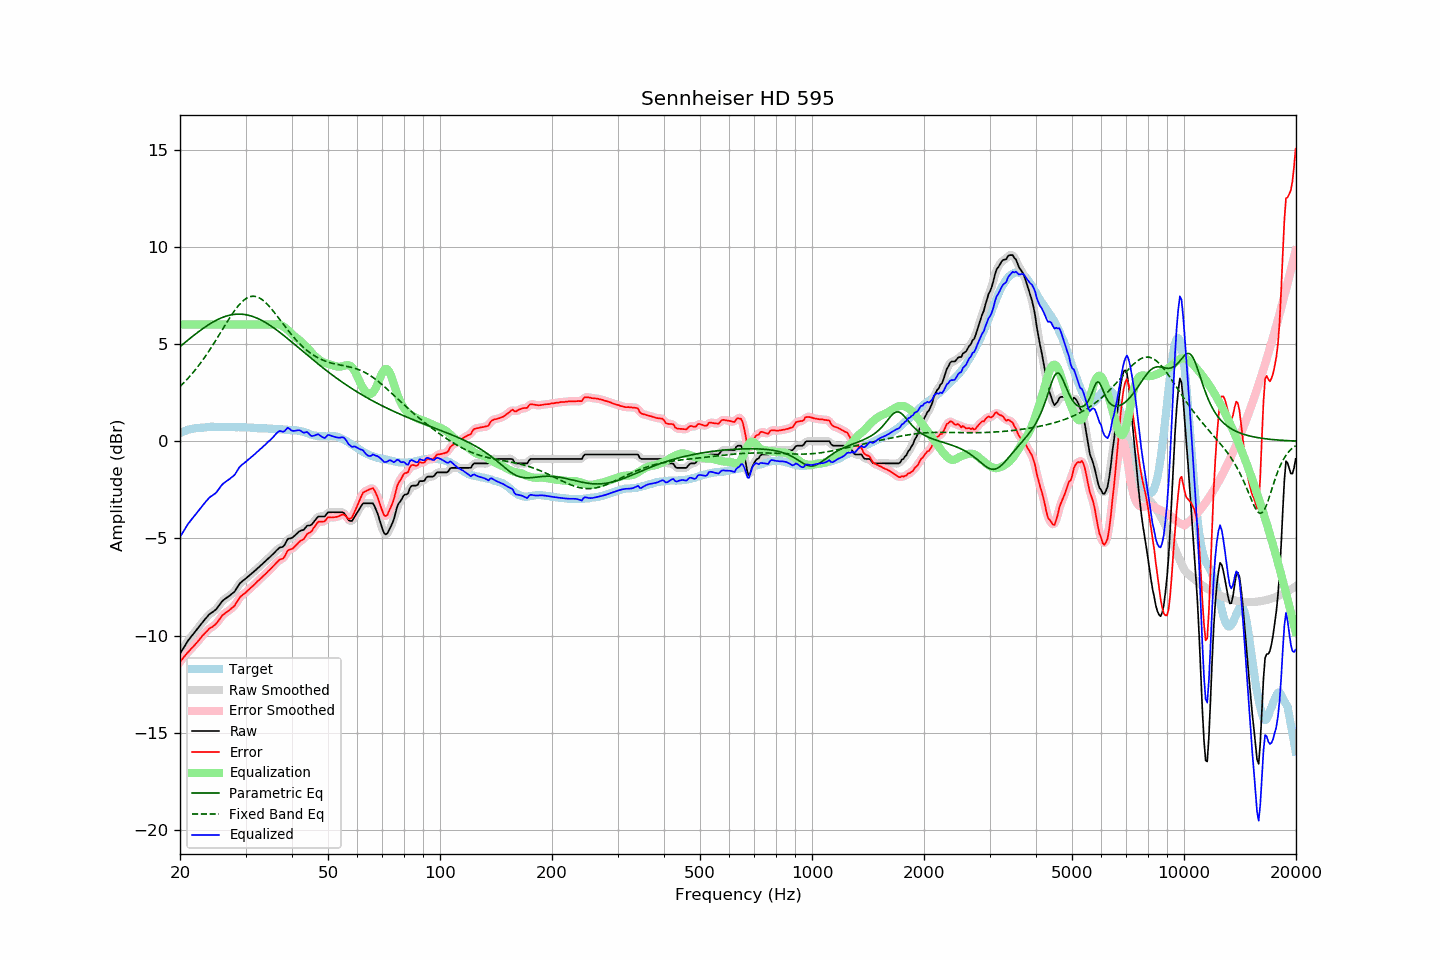

Data behind this chart, as committed beside it:
frequency, raw, error, smoothed, error_smoothed, equalization, parametric_eq, fixed_band_eq, equalized_raw, equalized_smoothed, target
20.00, -10.93, -11.35, -10.93, -11.35, 6.00, 4.87, 2.82, -4.93, -4.93, 0.42
20.20, -10.79, -11.25, -10.79, -11.25, 6.00, 4.94, 2.89, -4.79, -4.79, 0.46
20.40, -10.66, -11.15, -10.65, -11.14, 6.00, 5.00, 2.98, -4.66, -4.65, 0.49
20.61, -10.52, -11.04, -10.52, -11.04, 6.00, 5.07, 3.06, -4.52, -4.52, 0.52
20.81, -10.38, -10.94, -10.38, -10.94, 6.00, 5.14, 3.15, -4.38, -4.38, 0.56
21.02, -10.25, -10.85, -10.26, -10.85, 6.00, 5.21, 3.24, -4.25, -4.26, 0.60
21.23, -10.15, -10.76, -10.14, -10.76, 6.00, 5.27, 3.33, -4.15, -4.14, 0.61
21.44, -10.04, -10.67, -10.04, -10.67, 6.00, 5.34, 3.42, -4.04, -4.04, 0.63
21.66, -9.94, -10.59, -9.94, -10.58, 6.00, 5.41, 3.52, -3.94, -3.94, 0.65
21.87, -9.84, -10.50, -9.84, -10.50, 6.00, 5.47, 3.62, -3.84, -3.84, 0.66
22.09, -9.73, -10.41, -9.73, -10.40, 6.00, 5.53, 3.72, -3.73, -3.73, 0.68
22.31, -9.63, -10.30, -9.63, -10.31, 6.00, 5.60, 3.83, -3.63, -3.63, 0.68
22.54, -9.52, -10.21, -9.52, -10.20, 6.00, 5.66, 3.93, -3.52, -3.52, 0.69
22.76, -9.41, -10.10, -9.41, -10.10, 6.00, 5.72, 4.04, -3.41, -3.41, 0.70
22.99, -9.30, -10.00, -9.31, -10.00, 6.00, 5.78, 4.16, -3.30, -3.31, 0.69
23.22, -9.21, -9.91, -9.21, -9.91, 6.00, 5.84, 4.27, -3.21, -3.21, 0.70
23.45, -9.11, -9.82, -9.11, -9.82, 6.00, 5.89, 4.39, -3.11, -3.11, 0.71
23.69, -9.02, -9.75, -9.01, -9.74, 6.00, 5.95, 4.51, -3.02, -3.01, 0.72
23.92, -8.92, -9.65, -8.93, -9.66, 6.00, 6.00, 4.64, -2.92, -2.93, 0.73
24.16, -8.85, -9.59, -8.86, -9.60, 6.00, 6.05, 4.76, -2.85, -2.86, 0.74
24.40, -8.80, -9.55, -8.80, -9.54, 6.00, 6.10, 4.89, -2.80, -2.80, 0.75
24.65, -8.74, -9.48, -8.74, -9.49, 6.00, 6.15, 5.02, -2.74, -2.74, 0.74
24.89, -8.68, -9.42, -8.67, -9.42, 6.00, 6.20, 5.15, -2.68, -2.67, 0.74
25.14, -8.59, -9.33, -8.59, -9.33, 6.00, 6.24, 5.29, -2.59, -2.59, 0.74
25.39, -8.48, -9.22, -8.48, -9.22, 6.00, 6.28, 5.42, -2.48, -2.48, 0.74
25.65, -8.37, -9.11, -8.37, -9.10, 6.00, 6.32, 5.56, -2.37, -2.37, 0.74
25.91, -8.25, -8.98, -8.26, -9.00, 6.00, 6.35, 5.69, -2.25, -2.26, 0.73
26.16, -8.17, -8.91, -8.18, -8.91, 6.00, 6.38, 5.83, -2.17, -2.18, 0.74
26.43, -8.11, -8.85, -8.11, -8.84, 6.00, 6.41, 5.96, -2.11, -2.11, 0.74
26.69, -8.05, -8.79, -8.05, -8.79, 6.00, 6.44, 6.10, -2.05, -2.05, 0.74
26.96, -7.99, -8.73, -7.99, -8.73, 6.00, 6.46, 6.23, -1.99, -1.99, 0.74
27.23, -7.93, -8.67, -7.93, -8.66, 6.00, 6.48, 6.36, -1.93, -1.93, 0.74
27.50, -7.86, -8.60, -7.87, -8.60, 6.00, 6.50, 6.48, -1.86, -1.87, 0.74
27.77, -7.80, -8.52, -7.80, -8.53, 6.00, 6.51, 6.60, -1.80, -1.80, 0.72
28.05, -7.73, -8.45, -7.71, -8.43, 6.00, 6.53, 6.72, -1.73, -1.71, 0.72
28.33, -7.60, -8.31, -7.60, -8.32, 6.00, 6.53, 6.83, -1.60, -1.60, 0.71
28.62, -7.47, -8.19, -7.47, -8.19, 6.00, 6.54, 6.94, -1.47, -1.47, 0.72
28.90, -7.33, -8.05, -7.35, -8.06, 6.00, 6.54, 7.03, -1.33, -1.35, 0.72
29.19, -7.25, -7.96, -7.25, -7.97, 6.00, 6.53, 7.12, -1.25, -1.25, 0.71
29.48, -7.18, -7.90, -7.18, -7.89, 6.00, 6.53, 7.20, -1.18, -1.18, 0.72
29.78, -7.12, -7.84, -7.12, -7.83, 6.00, 6.52, 7.27, -1.12, -1.12, 0.72
30.08, -7.05, -7.77, -7.05, -7.77, 6.00, 6.50, 7.33, -1.05, -1.05, 0.72
30.38, -6.98, -7.69, -6.98, -7.69, 6.00, 6.49, 7.38, -0.98, -0.98, 0.71
30.68, -6.91, -7.62, -6.91, -7.61, 6.00, 6.47, 7.42, -0.91, -0.91, 0.71
30.99, -6.84, -7.54, -6.84, -7.54, 6.00, 6.45, 7.44, -0.84, -0.84, 0.69
31.30, -6.77, -7.46, -6.77, -7.47, 6.00, 6.42, 7.45, -0.77, -0.77, 0.69
31.61, -6.70, -7.39, -6.70, -7.39, 6.00, 6.39, 7.45, -0.70, -0.70, 0.69
31.93, -6.63, -7.31, -6.63, -7.31, 6.00, 6.36, 7.44, -0.63, -0.63, 0.68
32.24, -6.55, -7.22, -6.55, -7.23, 6.00, 6.33, 7.42, -0.55, -0.55, 0.67
32.57, -6.48, -7.15, -6.48, -7.15, 6.00, 6.29, 7.39, -0.48, -0.48, 0.67
32.89, -6.40, -7.07, -6.40, -7.07, 6.00, 6.25, 7.34, -0.40, -0.40, 0.67
33.22, -6.33, -6.99, -6.33, -6.99, 6.00, 6.21, 7.29, -0.33, -0.33, 0.67
33.55, -6.25, -6.91, -6.25, -6.92, 6.00, 6.16, 7.22, -0.25, -0.25, 0.66
33.89, -6.18, -6.84, -6.18, -6.84, 6.00, 6.11, 7.15, -0.18, -0.18, 0.66
34.23, -6.10, -6.76, -6.10, -6.76, 6.00, 6.06, 7.07, -0.10, -0.10, 0.66
34.57, -6.02, -6.67, -6.02, -6.68, 6.00, 6.01, 6.98, -0.02, -0.02, 0.65
34.92, -5.95, -6.60, -5.95, -6.59, 6.00, 5.96, 6.89, 0.05, 0.05, 0.65
35.27, -5.87, -6.52, -5.87, -6.51, 6.00, 5.90, 6.79, 0.13, 0.13, 0.64
35.62, -5.79, -6.42, -5.79, -6.43, 6.01, 5.85, 6.69, 0.22, 0.22, 0.63
35.97, -5.71, -6.34, -5.71, -6.34, 6.02, 5.79, 6.59, 0.31, 0.31, 0.63
... 635 more rows
